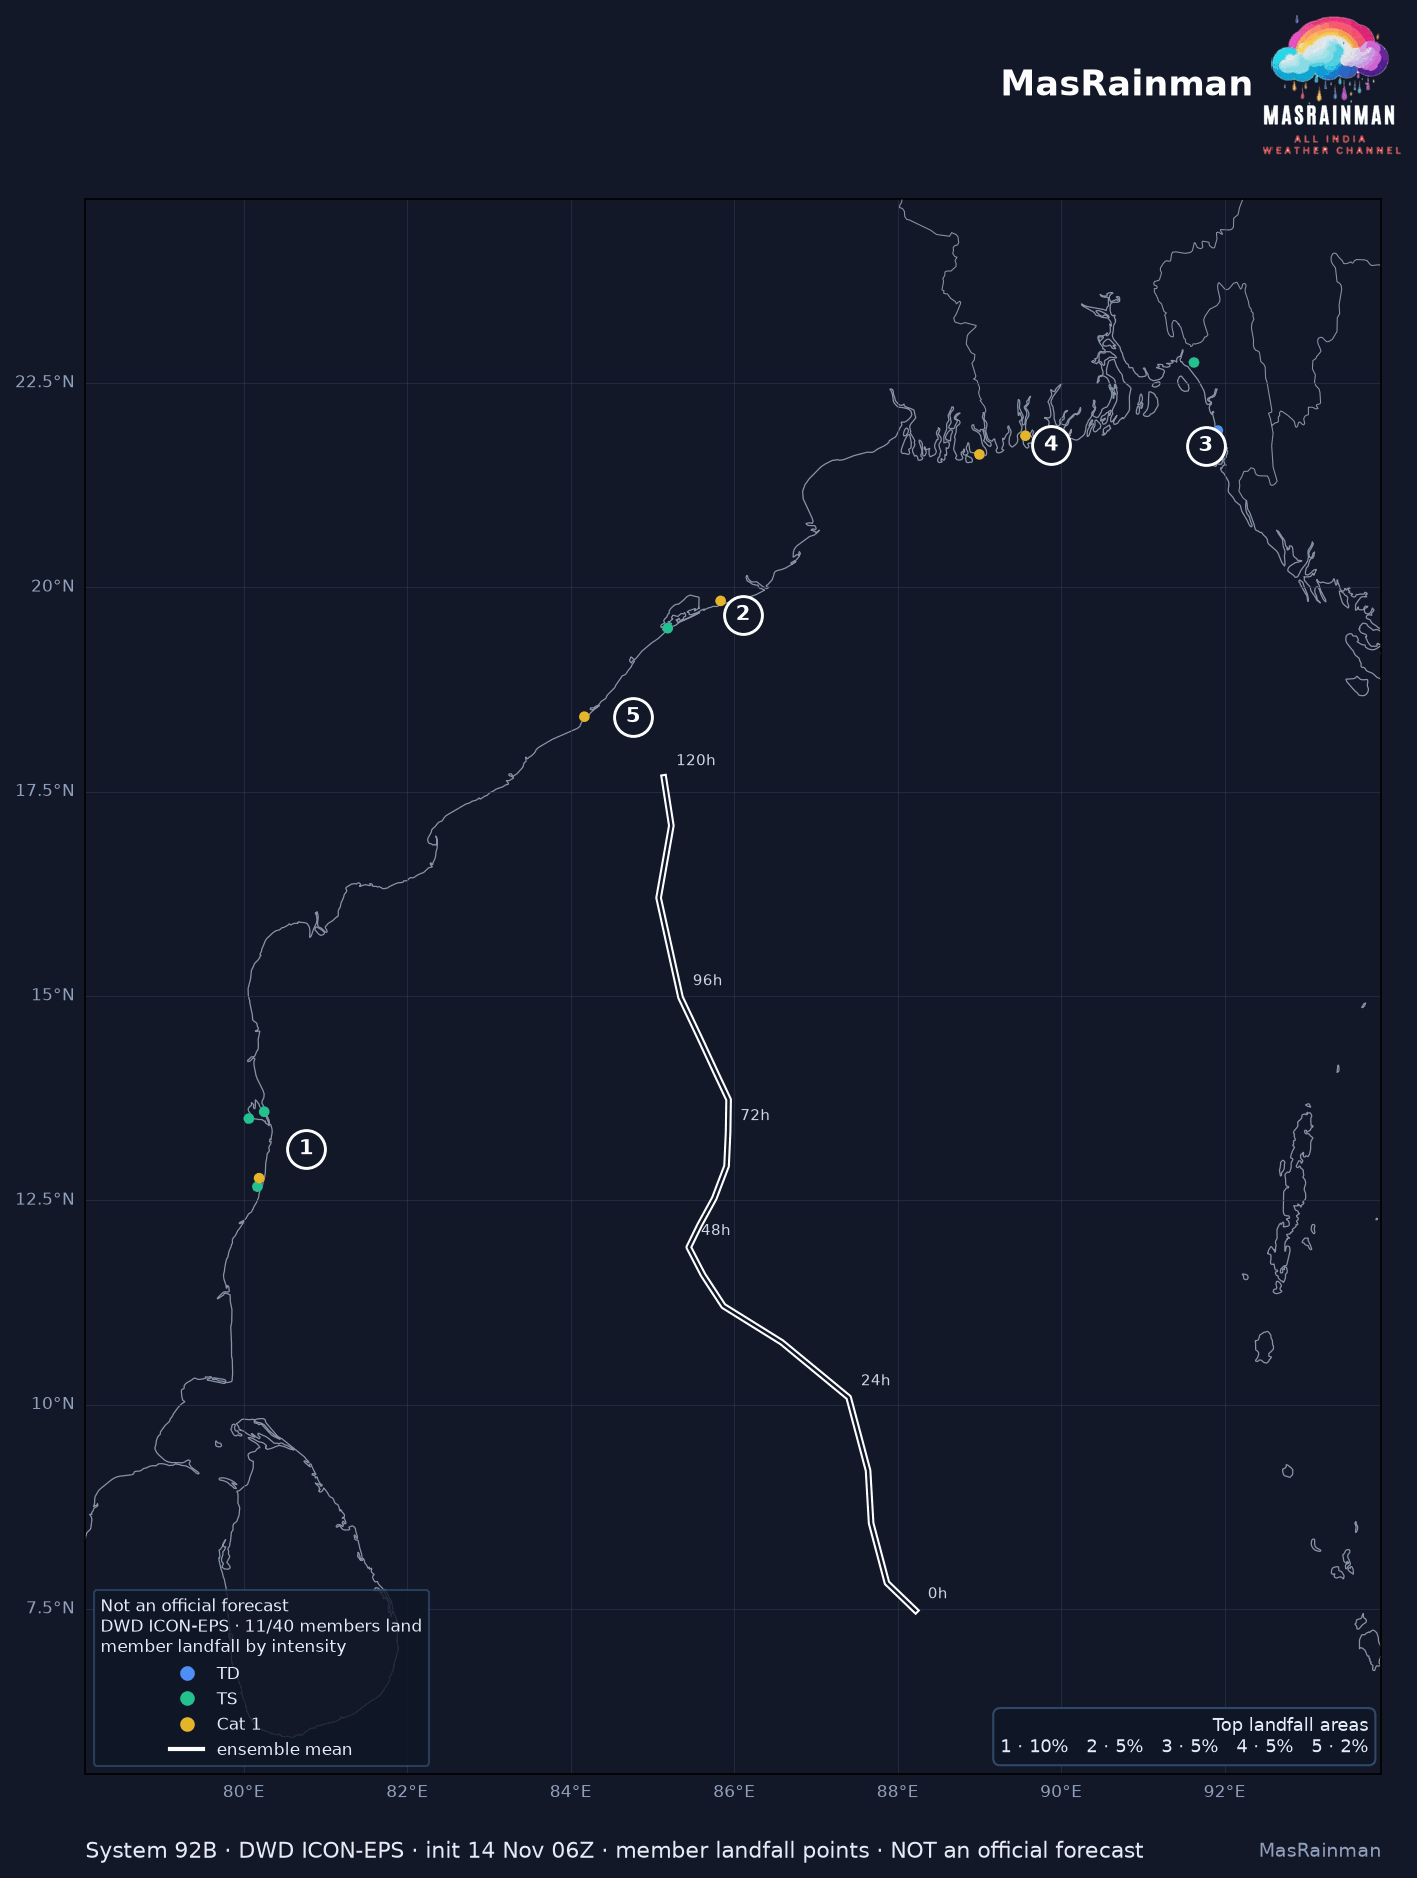

The table this chart was drawn from, first rows:
member, lat, lon, step, wind_kt, cls
6, 19.5, 85.19, 112.5, 60.03, TS
7, 22.75, 91.62, 117.0, 39.68, TS
15, 12.67, 80.17, 106.0, 44.77, TS
17, 13.5, 80.06, 115.5, 52.18, TS
22, 21.92, 91.92, 112.0, 32.01, TD
24, 12.77, 80.19, 108.5, 68.73, Cat 1
26, 21.85, 89.56, 108.5, 74.57, Cat 1
28, 18.42, 84.17, 118.0, 66.23, Cat 1
34, 13.58, 80.25, 116.0, 46.67, TS
35, 21.62, 89.0, 117.0, 73.04, Cat 1
38, 19.83, 85.83, 116.0, 67.07, Cat 1
